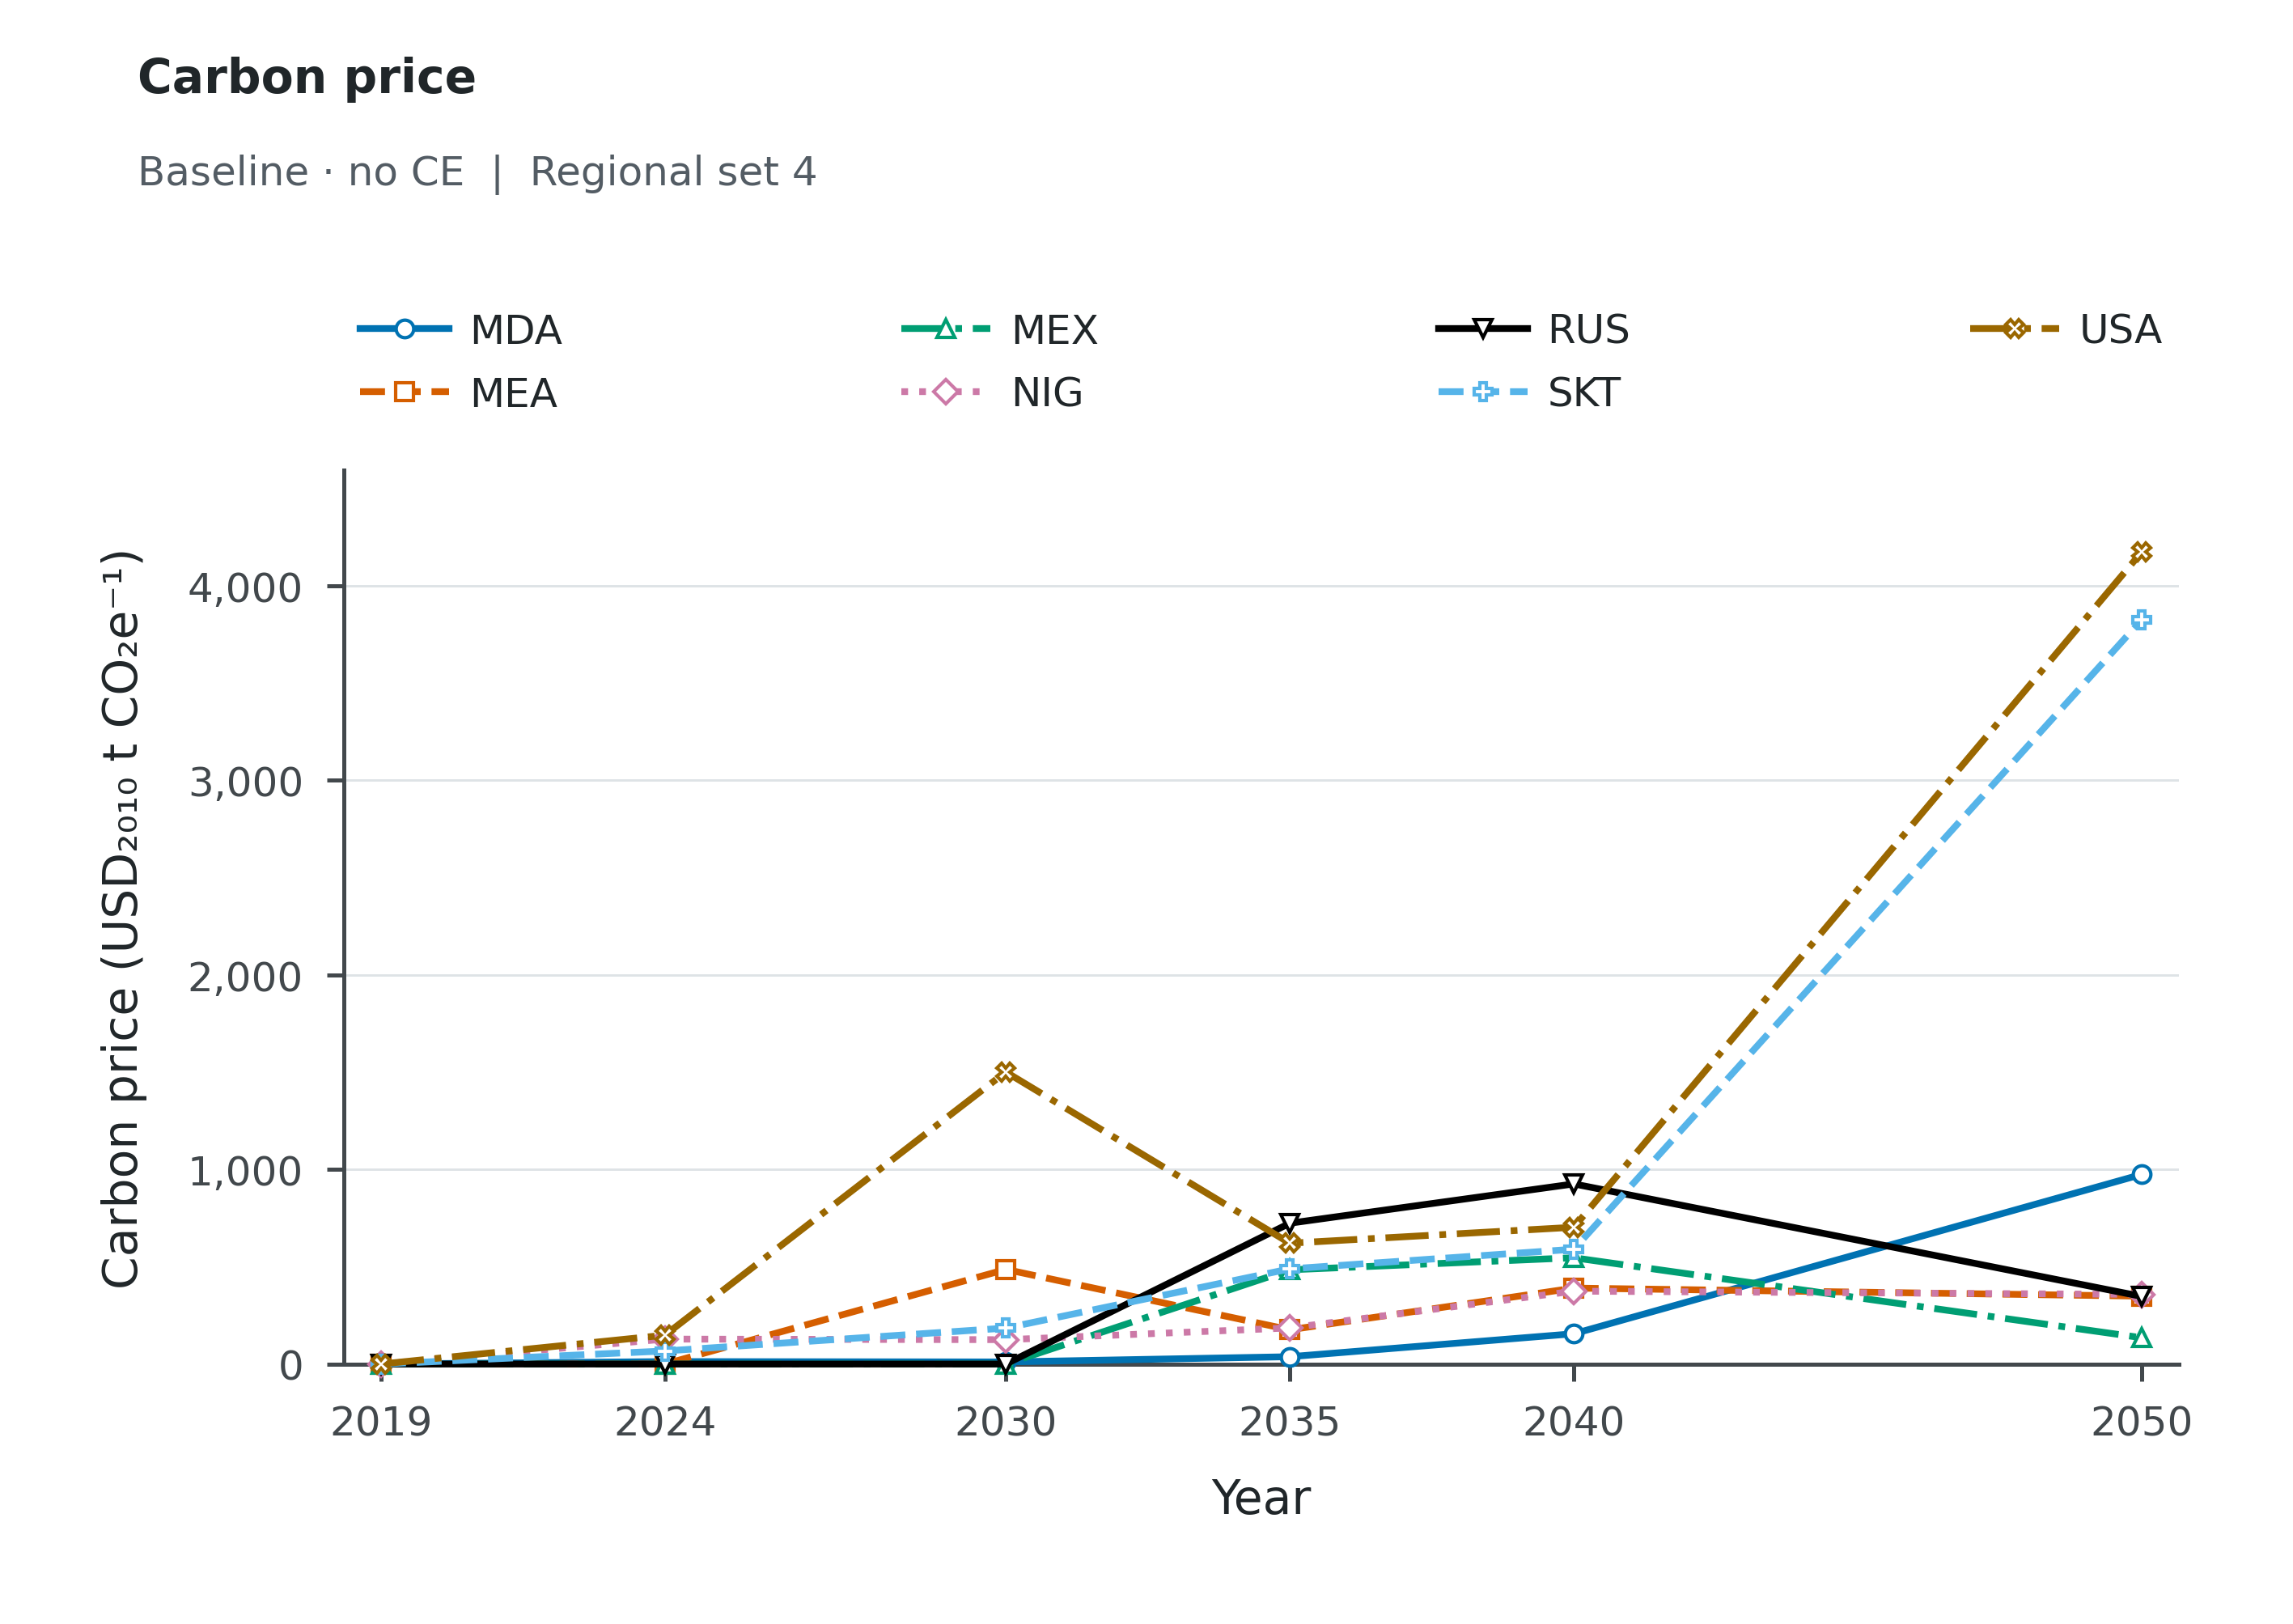

The table this chart was drawn from, first rows:
Scenario, Scope, Series, Year, Value, Unit
baseline_noce, Regional set 4, MDA, 2019, 1.1708484217132e-05, USD_2010/tCO2e
baseline_noce, Regional set 4, MDA, 2024, 12.73, USD_2010/tCO2e
baseline_noce, Regional set 4, MDA, 2030, 10.81, USD_2010/tCO2e
baseline_noce, Regional set 4, MDA, 2035, 37.75, USD_2010/tCO2e
baseline_noce, Regional set 4, MDA, 2040, 155.8, USD_2010/tCO2e
baseline_noce, Regional set 4, MDA, 2050, 975, USD_2010/tCO2e
baseline_noce, Regional set 4, MEA, 2019, 3.25924472323011e-06, USD_2010/tCO2e
baseline_noce, Regional set 4, MEA, 2024, 4.30062186315719e-07, USD_2010/tCO2e
baseline_noce, Regional set 4, MEA, 2030, 486.5, USD_2010/tCO2e
baseline_noce, Regional set 4, MEA, 2035, 176.2, USD_2010/tCO2e
baseline_noce, Regional set 4, MEA, 2040, 390.5, USD_2010/tCO2e
baseline_noce, Regional set 4, MEA, 2050, 349, USD_2010/tCO2e
baseline_noce, Regional set 4, MEX, 2019, 1.77627797722573e-05, USD_2010/tCO2e
baseline_noce, Regional set 4, MEX, 2024, 1.12614980710583e-06, USD_2010/tCO2e
baseline_noce, Regional set 4, MEX, 2030, 2.47780505825297e-08, USD_2010/tCO2e
baseline_noce, Regional set 4, MEX, 2035, 484.4, USD_2010/tCO2e
baseline_noce, Regional set 4, MEX, 2040, 546.3, USD_2010/tCO2e
baseline_noce, Regional set 4, MEX, 2050, 135.2, USD_2010/tCO2e
baseline_noce, Regional set 4, NIG, 2019, 3.79849249220973e-05, USD_2010/tCO2e
baseline_noce, Regional set 4, NIG, 2024, 128.3, USD_2010/tCO2e
baseline_noce, Regional set 4, NIG, 2030, 125.3, USD_2010/tCO2e
baseline_noce, Regional set 4, NIG, 2035, 185.6, USD_2010/tCO2e
baseline_noce, Regional set 4, NIG, 2040, 374.7, USD_2010/tCO2e
baseline_noce, Regional set 4, NIG, 2050, 358, USD_2010/tCO2e
baseline_noce, Regional set 4, RUS, 2019, 3.81571711083183e-06, USD_2010/tCO2e
baseline_noce, Regional set 4, RUS, 2024, 4.55335428248339e-07, USD_2010/tCO2e
baseline_noce, Regional set 4, RUS, 2030, 1.67210178198535e-08, USD_2010/tCO2e
baseline_noce, Regional set 4, RUS, 2035, 724, USD_2010/tCO2e
baseline_noce, Regional set 4, RUS, 2040, 926, USD_2010/tCO2e
baseline_noce, Regional set 4, RUS, 2050, 347.4, USD_2010/tCO2e
baseline_noce, Regional set 4, SKT, 2019, 4.47021538609397e-06, USD_2010/tCO2e
baseline_noce, Regional set 4, SKT, 2024, 67.27, USD_2010/tCO2e
baseline_noce, Regional set 4, SKT, 2030, 184.9, USD_2010/tCO2e
baseline_noce, Regional set 4, SKT, 2035, 489.3, USD_2010/tCO2e
baseline_noce, Regional set 4, SKT, 2040, 590.2, USD_2010/tCO2e
baseline_noce, Regional set 4, SKT, 2050, 3827, USD_2010/tCO2e
baseline_noce, Regional set 4, USA, 2019, 1.7862999808939398e-06, USD_2010/tCO2e
baseline_noce, Regional set 4, USA, 2024, 148.6, USD_2010/tCO2e
baseline_noce, Regional set 4, USA, 2030, 1501, USD_2010/tCO2e
baseline_noce, Regional set 4, USA, 2035, 621.2, USD_2010/tCO2e
baseline_noce, Regional set 4, USA, 2040, 703.3, USD_2010/tCO2e
baseline_noce, Regional set 4, USA, 2050, 4176, USD_2010/tCO2e
